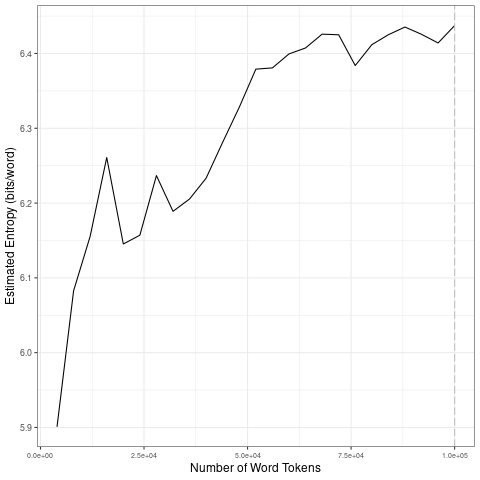

The data file committed next to this chart (first rows):
file, entropy.Corpus.Size, entropy.Entropy, sd.Corpus.Size, sd.SD
data/2021_by_es/2021-02-15_tokens_1-gram…, 4000, 5.901, 20000, 0.1328
data/2021_by_es/2021-02-15_tokens_1-gram…, 8000, 6.083, 40000, 0.03304
data/2021_by_es/2021-02-15_tokens_1-gram…, 12000, 6.156, 60000, 0.04835
data/2021_by_es/2021-02-15_tokens_1-gram…, 16000, 6.261, 80000, 0.01708
data/2021_by_es/2021-02-15_tokens_1-gram…, 20000, 6.145, 1e+05, 0.009343
data/2021_by_es/2021-02-15_tokens_1-gram…, 24000, 6.157, 20000, 0.1328
data/2021_by_es/2021-02-15_tokens_1-gram…, 28000, 6.237, 40000, 0.03304
data/2021_by_es/2021-02-15_tokens_1-gram…, 32000, 6.189, 60000, 0.04835
data/2021_by_es/2021-02-15_tokens_1-gram…, 36000, 6.205, 80000, 0.01708
data/2021_by_es/2021-02-15_tokens_1-gram…, 40000, 6.233, 1e+05, 0.009343
data/2021_by_es/2021-02-15_tokens_1-gram…, 44000, 6.281, 20000, 0.1328
data/2021_by_es/2021-02-15_tokens_1-gram…, 48000, 6.328, 40000, 0.03304
data/2021_by_es/2021-02-15_tokens_1-gram…, 52000, 6.379, 60000, 0.04835
data/2021_by_es/2021-02-15_tokens_1-gram…, 56000, 6.381, 80000, 0.01708
data/2021_by_es/2021-02-15_tokens_1-gram…, 60000, 6.399, 1e+05, 0.009343
data/2021_by_es/2021-02-15_tokens_1-gram…, 64000, 6.407, 20000, 0.1328
data/2021_by_es/2021-02-15_tokens_1-gram…, 68000, 6.426, 40000, 0.03304
data/2021_by_es/2021-02-15_tokens_1-gram…, 72000, 6.425, 60000, 0.04835
data/2021_by_es/2021-02-15_tokens_1-gram…, 76000, 6.384, 80000, 0.01708
data/2021_by_es/2021-02-15_tokens_1-gram…, 80000, 6.412, 1e+05, 0.009343
data/2021_by_es/2021-02-15_tokens_1-gram…, 84000, 6.425, 20000, 0.1328
data/2021_by_es/2021-02-15_tokens_1-gram…, 88000, 6.435, 40000, 0.03304
data/2021_by_es/2021-02-15_tokens_1-gram…, 92000, 6.426, 60000, 0.04835
data/2021_by_es/2021-02-15_tokens_1-gram…, 96000, 6.414, 80000, 0.01708
data/2021_by_es/2021-02-15_tokens_1-gram…, 1e+05, 6.437, 1e+05, 0.009343
